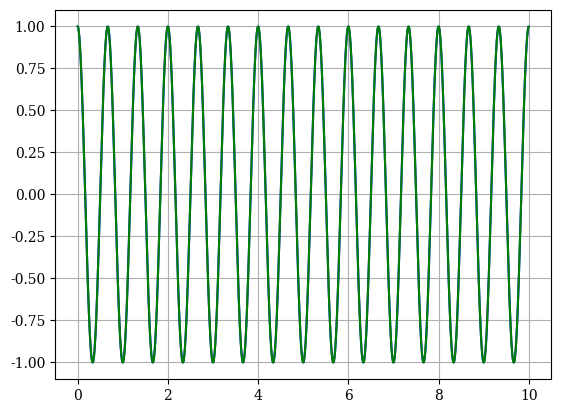
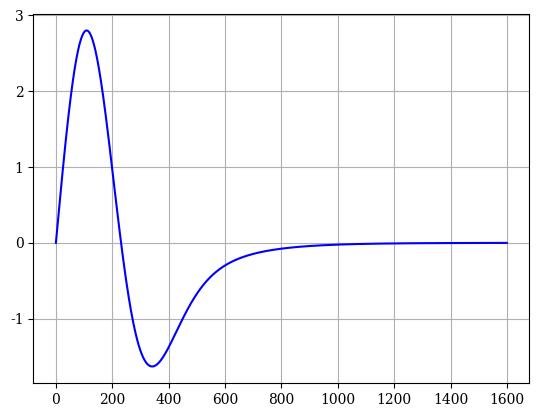
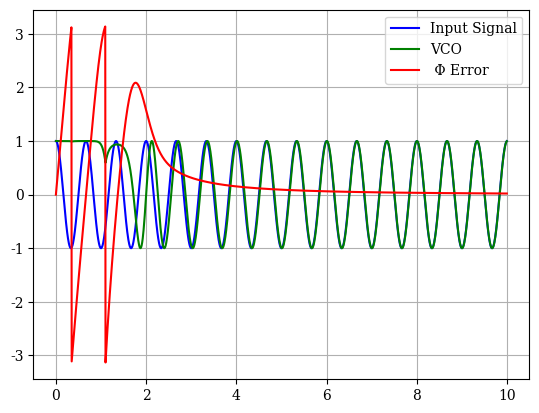

Source code (Python) for these figures, in order:
import numpy as np
import matplotlib.pyplot as plt
from matplotlib import rc
from cycler import cycler
rc('font',family='serif')
plt.rcParams['axes.prop_cycle'] = cycler(color='bgrcmyk')
%matplotlib qt5 


f_sample = 80
f = 1
dt = 1/(2*f_sample)
t = np.arange(0,10,dt)
signal_in = np.exp(1j*2*np.pi*1.5*t)


α = 0.01*f
β = 0.5*(α**2)

diff=[]

ϕ_out = 3.0
f_out = 0

length = len(signal_in)

for i in range(length):
    NCO = np.exp(1j*(ϕ_out*t))
    ΔΦ = np.angle(signal_in[i]*np.conj(NCO[i]))
    ϕ_out += α * ΔΦ
    f_out += β * ΔΦ 
    ϕ_out += f_out
    diff.append(ΔΦ)            
plt.figure(1)
plt.plot(t,np.real(signal_in))
plt.plot(t,np.real(NCO))                
plt.grid()
plt.show()
                 
plt.figure(2)
plt.plot(diff)                
plt.grid()
plt.show()

ϕ_out = 0
freq_out = 0
NCO = []
ΔΦ = 0
bandwidth = 0.002
β = np.sqrt(bandwidth)

Error = []
length = len(signal_in)

for i in range(length):
    NCO.append(np.exp(1j*ϕ_out*t[i]))
    ΔΦ = np.angle(signal_in[i]*np.conj(NCO[i]))
    freq_out += bandwidth * ΔΦ
    ϕ_out += β * ΔΦ * freq_out
    Error.append(ΔΦ)
plt.figure(4)
plt.plot(t,np.real(signal_in),label = 'Input Signal')
plt.plot(t,np.real(NCO),label = 'VCO')
plt.plot(t,Error,label = ' Φ Error')
plt.legend()
plt.grid()
plt.show()